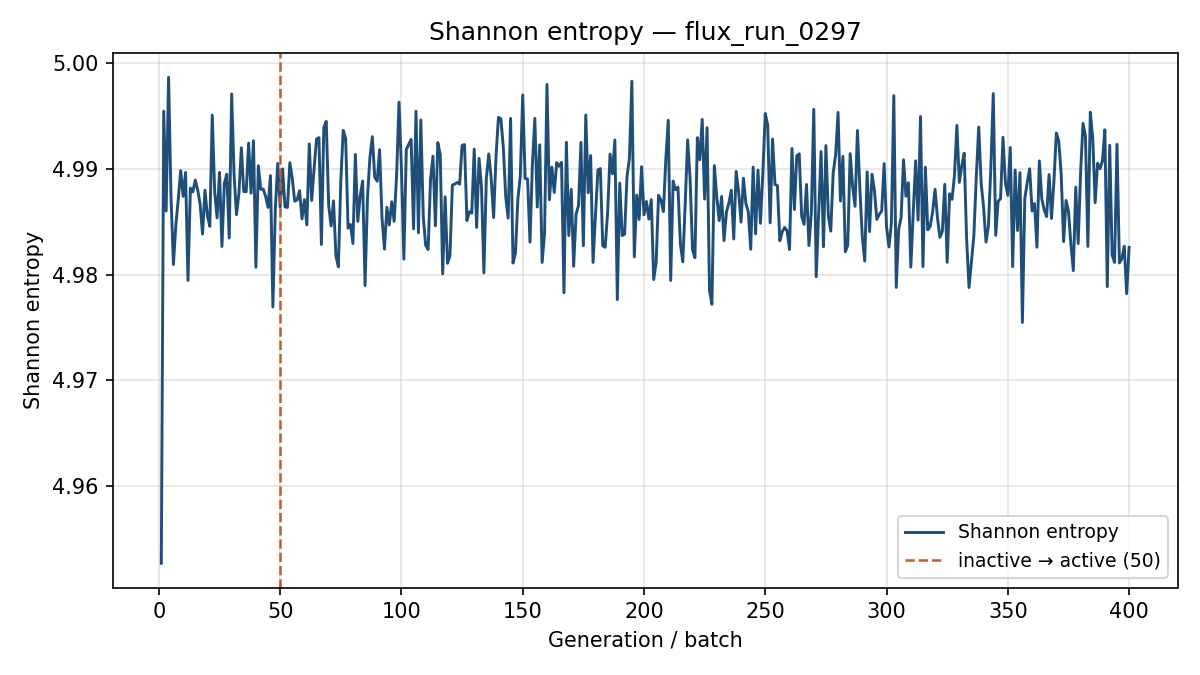

The data file committed next to this chart (first rows):
generation, shannon_entropy, k_generation
1, 4.953, 0.9928
2, 4.995, 0.9631
3, 4.986, 0.9229
4, 4.999, 0.9548
5, 4.987, 0.9528
6, 4.981, 0.9638
7, 4.985, 0.9629
8, 4.987, 0.9511
9, 4.99, 0.9257
10, 4.987, 0.9622
11, 4.99, 0.9401
12, 4.979, 0.9717
13, 4.988, 0.9474
14, 4.988, 0.9354
15, 4.989, 0.9425
16, 4.988, 0.9446
17, 4.987, 0.9621
18, 4.984, 0.9492
19, 4.988, 0.9578
20, 4.986, 0.9375
21, 4.985, 0.9561
22, 4.995, 0.9428
23, 4.988, 0.9404
24, 4.985, 0.9532
25, 4.99, 0.9503
26, 4.983, 0.9351
27, 4.989, 0.9389
28, 4.99, 0.93
29, 4.983, 0.9482
30, 4.997, 0.96
31, 4.989, 0.9444
32, 4.986, 0.9584
33, 4.988, 0.9451
34, 4.992, 0.9612
35, 4.988, 0.938
36, 4.988, 0.9542
37, 4.992, 0.9628
38, 4.988, 0.957
39, 4.993, 0.9451
40, 4.981, 0.937
41, 4.99, 0.9434
42, 4.988, 0.9428
43, 4.988, 0.974
44, 4.987, 0.9372
45, 4.986, 0.9399
46, 4.989, 0.9417
47, 4.977, 0.9646
48, 4.986, 0.9385
49, 4.991, 0.9404
50, 4.986, 0.9434
51, 4.99, 0.952
52, 4.986, 0.9381
53, 4.986, 0.9484
54, 4.991, 0.9549
55, 4.989, 0.9608
56, 4.987, 0.9408
57, 4.987, 0.965
58, 4.988, 0.9474
59, 4.985, 0.9486
60, 4.987, 0.9406
... 340 more rows
